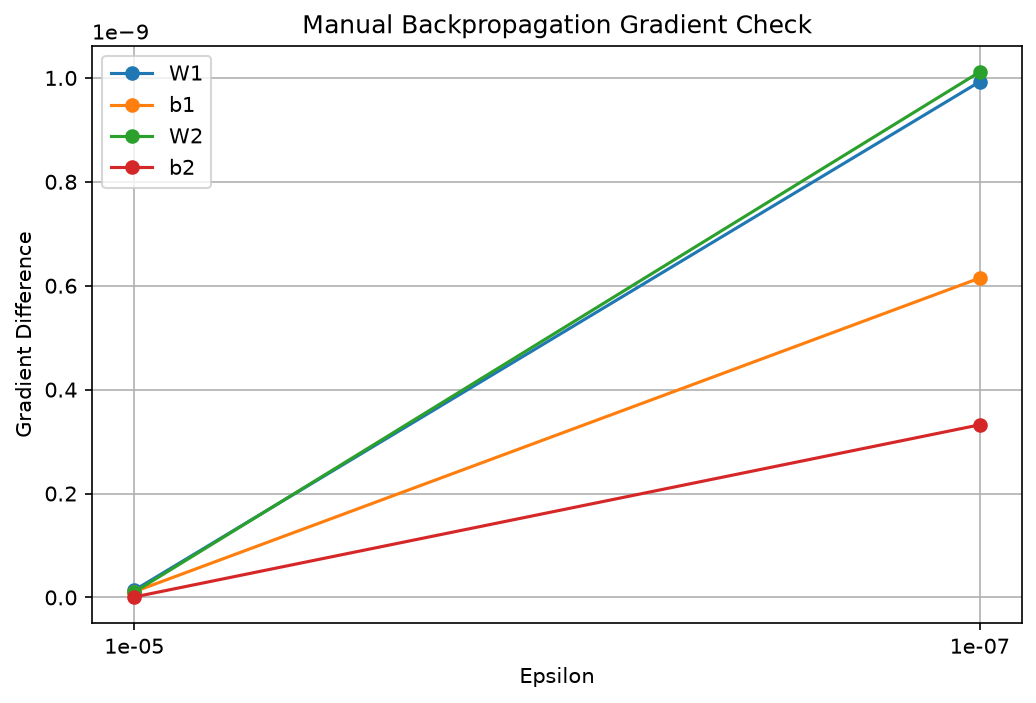

The table this chart was drawn from, first rows:
Parameter, Epsilon, Gradient Difference
W1, 1e-05, 1.3745113635331667e-11
b1, 1e-05, 1.089434592536536e-11
W2, 1e-05, 1.0226844188493049e-11
b2, 1e-05, 8.28281887521598e-13
W1, 1e-07, 9.926204401879074e-10
b1, 1e-07, 6.146470983813457e-10
W2, 1e-07, 1.0114140771707872e-09
b2, 1e-07, 3.3223862550002536e-10
